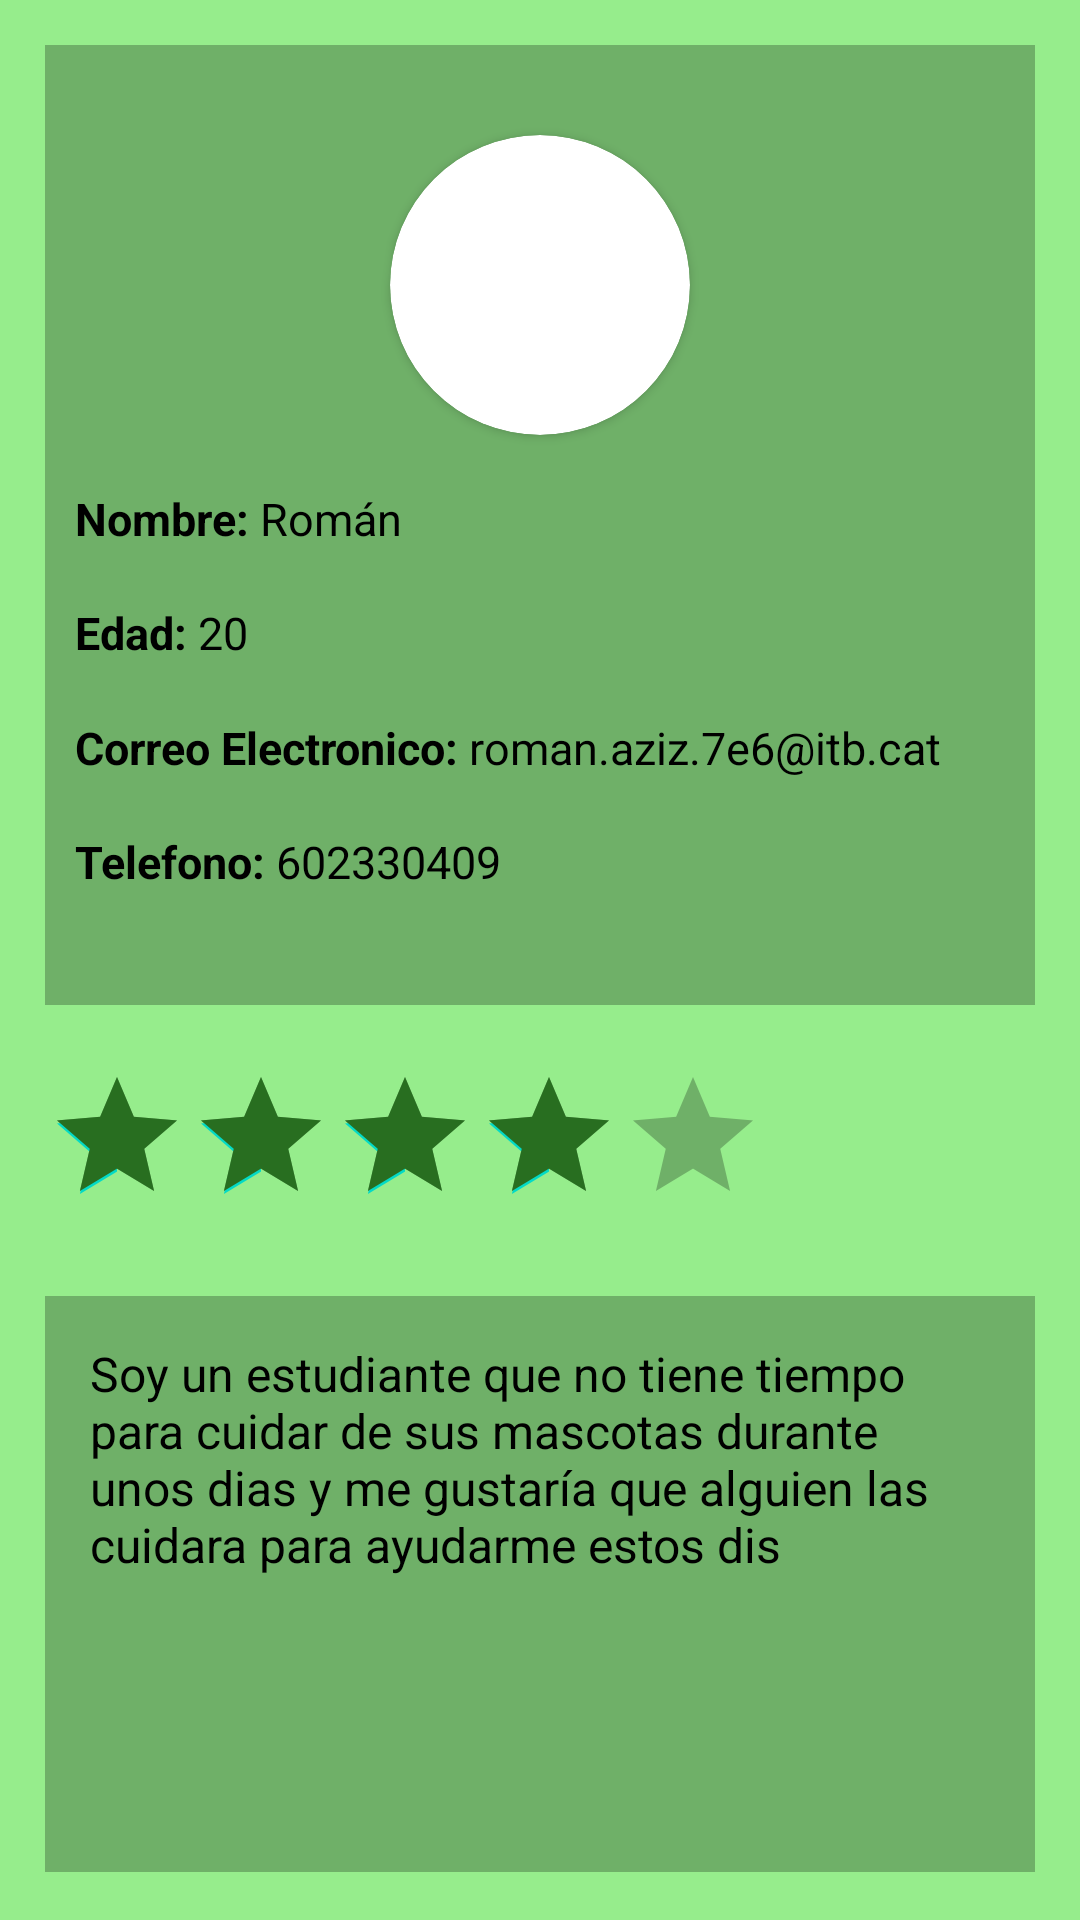

Write the Android layout XML for this screen, with the resource values it uses.
<!-- AndroidManifest.xml: application theme Theme.PetCare -->
<!-- res/layout/fragment_profile_fake.xml -->
<?xml version="1.0" encoding="utf-8"?>
<androidx.constraintlayout.widget.ConstraintLayout xmlns:android="http://schemas.android.com/apk/res/android"
    xmlns:tools="http://schemas.android.com/tools"
    android:layout_width="match_parent"
    android:layout_height="match_parent"
    xmlns:app="http://schemas.android.com/apk/res-auto"
    android:background="@color/background"
    tools:context=".view.ProfileFakeFragment">

    <androidx.constraintlayout.widget.ConstraintLayout
        android:id="@+id/profile_slide_container"
        android:layout_width="match_parent"
        android:layout_height="0dp"
        android:layout_margin="15dp"
        app:layout_constraintHeight_percent="0.5"
        app:layout_constraintTop_toTopOf="parent"
        app:layout_constraintStart_toStartOf="parent"
        app:layout_constraintEnd_toEndOf="parent"
        android:background="@color/sec1"
        android:paddingLeft="10dp"
        android:paddingRight="10dp"
        android:paddingBottom="20dp">


        <androidx.cardview.widget.CardView
            android:id="@+id/userImg"
            android:layout_width="wrap_content"
            android:layout_height="wrap_content"
            app:layout_constraintStart_toStartOf="parent"
            app:layout_constraintEnd_toEndOf="parent"
            app:layout_constraintTop_toTopOf="parent"
            android:layout_marginTop="30dp"
            app:cardCornerRadius="50dp">

            <ImageView
                android:id="@+id/userImage"
                android:layout_width="100dp"
                android:layout_height="100dp"
                android:src="@drawable/ic_launcher_background"
                android:scaleType="centerCrop"
                />

        </androidx.cardview.widget.CardView>
        <TextView
            android:id="@+id/nombreGuia"
            android:layout_width="wrap_content"
            android:layout_height="wrap_content"
            app:layout_constraintEnd_toStartOf="@id/nombre"
            app:layout_constraintTop_toBottomOf="@id/userImg"
            app:layout_constraintBottom_toTopOf="@id/edadGuia"
            android:textSize="15dp"
            android:textStyle="bold"
            android:text="Nombre: "
            android:textColor="@color/black"
            />
        <TextView
            android:id="@+id/nombre"
            android:layout_width="wrap_content"
            android:layout_height="wrap_content"
            app:layout_constraintStart_toEndOf="@id/nombreGuia"
            app:layout_constraintTop_toBottomOf="@id/userImg"
            app:layout_constraintBottom_toTopOf="@id/edad"
            android:textSize="15dp"
            android:text="Román"
            android:textColor="@color/black"
            />
        <TextView
            android:id="@+id/edadGuia"
            android:layout_width="wrap_content"
            android:layout_height="wrap_content"
            app:layout_constraintEnd_toStartOf="@id/edad"
            app:layout_constraintTop_toBottomOf="@id/nombreGuia"
            app:layout_constraintBottom_toTopOf="@id/correoElectronicoGuia"
            android:textSize="15dp"
            android:textStyle="bold"
            android:text="Edad: "
            android:textColor="@color/black"
            />
        <TextView
            android:id="@+id/edad"
            android:layout_width="wrap_content"
            android:layout_height="wrap_content"
            app:layout_constraintStart_toEndOf="@id/edadGuia"
            app:layout_constraintTop_toBottomOf="@id/nombre"
            app:layout_constraintBottom_toTopOf="@id/correoElectronico"
            android:textSize="15dp"
            android:text="20"
            android:textColor="@color/black"
            />
        <TextView
            android:id="@+id/correoElectronicoGuia"
            android:layout_width="wrap_content"
            android:layout_height="wrap_content"
            app:layout_constraintEnd_toStartOf="@id/correoElectronico"
            app:layout_constraintTop_toBottomOf="@id/edadGuia"
            app:layout_constraintBottom_toTopOf="@id/telefonoGuia"
            android:textSize="15dp"
            android:textStyle="bold"
            android:text="Correo Electronico: "
            android:textColor="@color/black"
            />
        <TextView
            android:id="@+id/correoElectronico"
            android:layout_width="wrap_content"
            android:layout_height="wrap_content"
            app:layout_constraintStart_toEndOf="@id/correoElectronicoGuia"
            app:layout_constraintTop_toBottomOf="@id/edad"
            app:layout_constraintBottom_toTopOf="@id/telefono"
            android:textSize="15dp"
            android:text="roman.aziz.7e6@itb.cat"
            android:textColor="@color/black"
            />
        <TextView
            android:id="@+id/telefonoGuia"
            android:layout_width="wrap_content"
            android:layout_height="wrap_content"
            app:layout_constraintEnd_toStartOf="@id/telefono"
            app:layout_constraintTop_toBottomOf="@id/correoElectronicoGuia"
            app:layout_constraintBottom_toBottomOf="@id/profile_slide_container"
            android:textSize="15dp"
            android:textStyle="bold"
            android:text="Telefono: "
            android:textColor="@color/black"
            />
        <TextView
            android:id="@+id/telefono"
            android:layout_width="wrap_content"
            android:layout_height="wrap_content"
            app:layout_constraintStart_toEndOf="@id/telefonoGuia"
            app:layout_constraintTop_toBottomOf="@id/correoElectronico"
            app:layout_constraintBottom_toBottomOf="@id/profile_slide_container"
            android:textSize="15dp"
            android:text="602330409"
            android:textColor="@color/black"
            />
    </androidx.constraintlayout.widget.ConstraintLayout>

    <RatingBar
        android:id="@+id/rating"
        android:layout_width="wrap_content"
        android:layout_height="wrap_content"
        android:numStars="5"
        android:rating="4"
        android:isIndicator="true"
        app:layout_constraintStart_toStartOf="@id/profile_slide_container"
        app:layout_constraintTop_toBottomOf="@id/profile_slide_container"
        android:layout_marginTop="20dp"
        android:progressBackgroundTint="@color/sec1"
        android:progressTint="@color/dark"
        />
    <androidx.constraintlayout.widget.ConstraintLayout
        android:id="@+id/aboutme_slide_container"
        android:layout_width="match_parent"
        android:layout_height="0dp"
        android:layout_marginTop="20dp"
        android:layout_marginEnd="15dp"
        android:layout_marginStart="15dp"
        app:layout_constraintTop_toBottomOf="@id/rating"
        app:layout_constraintHeight_percent="0.3"
        app:layout_constraintStart_toStartOf="parent"
        app:layout_constraintEnd_toEndOf="parent"
        android:background="@color/sec1"
        android:padding="15dp">
        <TextView
            android:id="@+id/aboutme"
            android:layout_width="match_parent"
            android:layout_height="match_parent"
            android:textSize="16dp"
            android:text="Soy un estudiante que no tiene tiempo para cuidar de sus mascotas durante unos dias y me gustaría que alguien las cuidara para ayudarme estos dis"
            android:textColor="@color/black"/>
    </androidx.constraintlayout.widget.ConstraintLayout>

</androidx.constraintlayout.widget.ConstraintLayout>
<!-- resources referenced by this layout -->
<resources>
  <color name="background">#96ED8C</color>
  <color name="black">#FF000000</color>
  <color name="dark">#286E20</color>
  <color name="sec1">#6FB068</color>
  <style name="Theme.PetCare" parent="Base.Theme.PetCare" />
  <style name="Base.Theme.PetCare" parent="Theme.MaterialComponents.DayNight.DarkActionBar">
          
          
      </style>
</resources>
